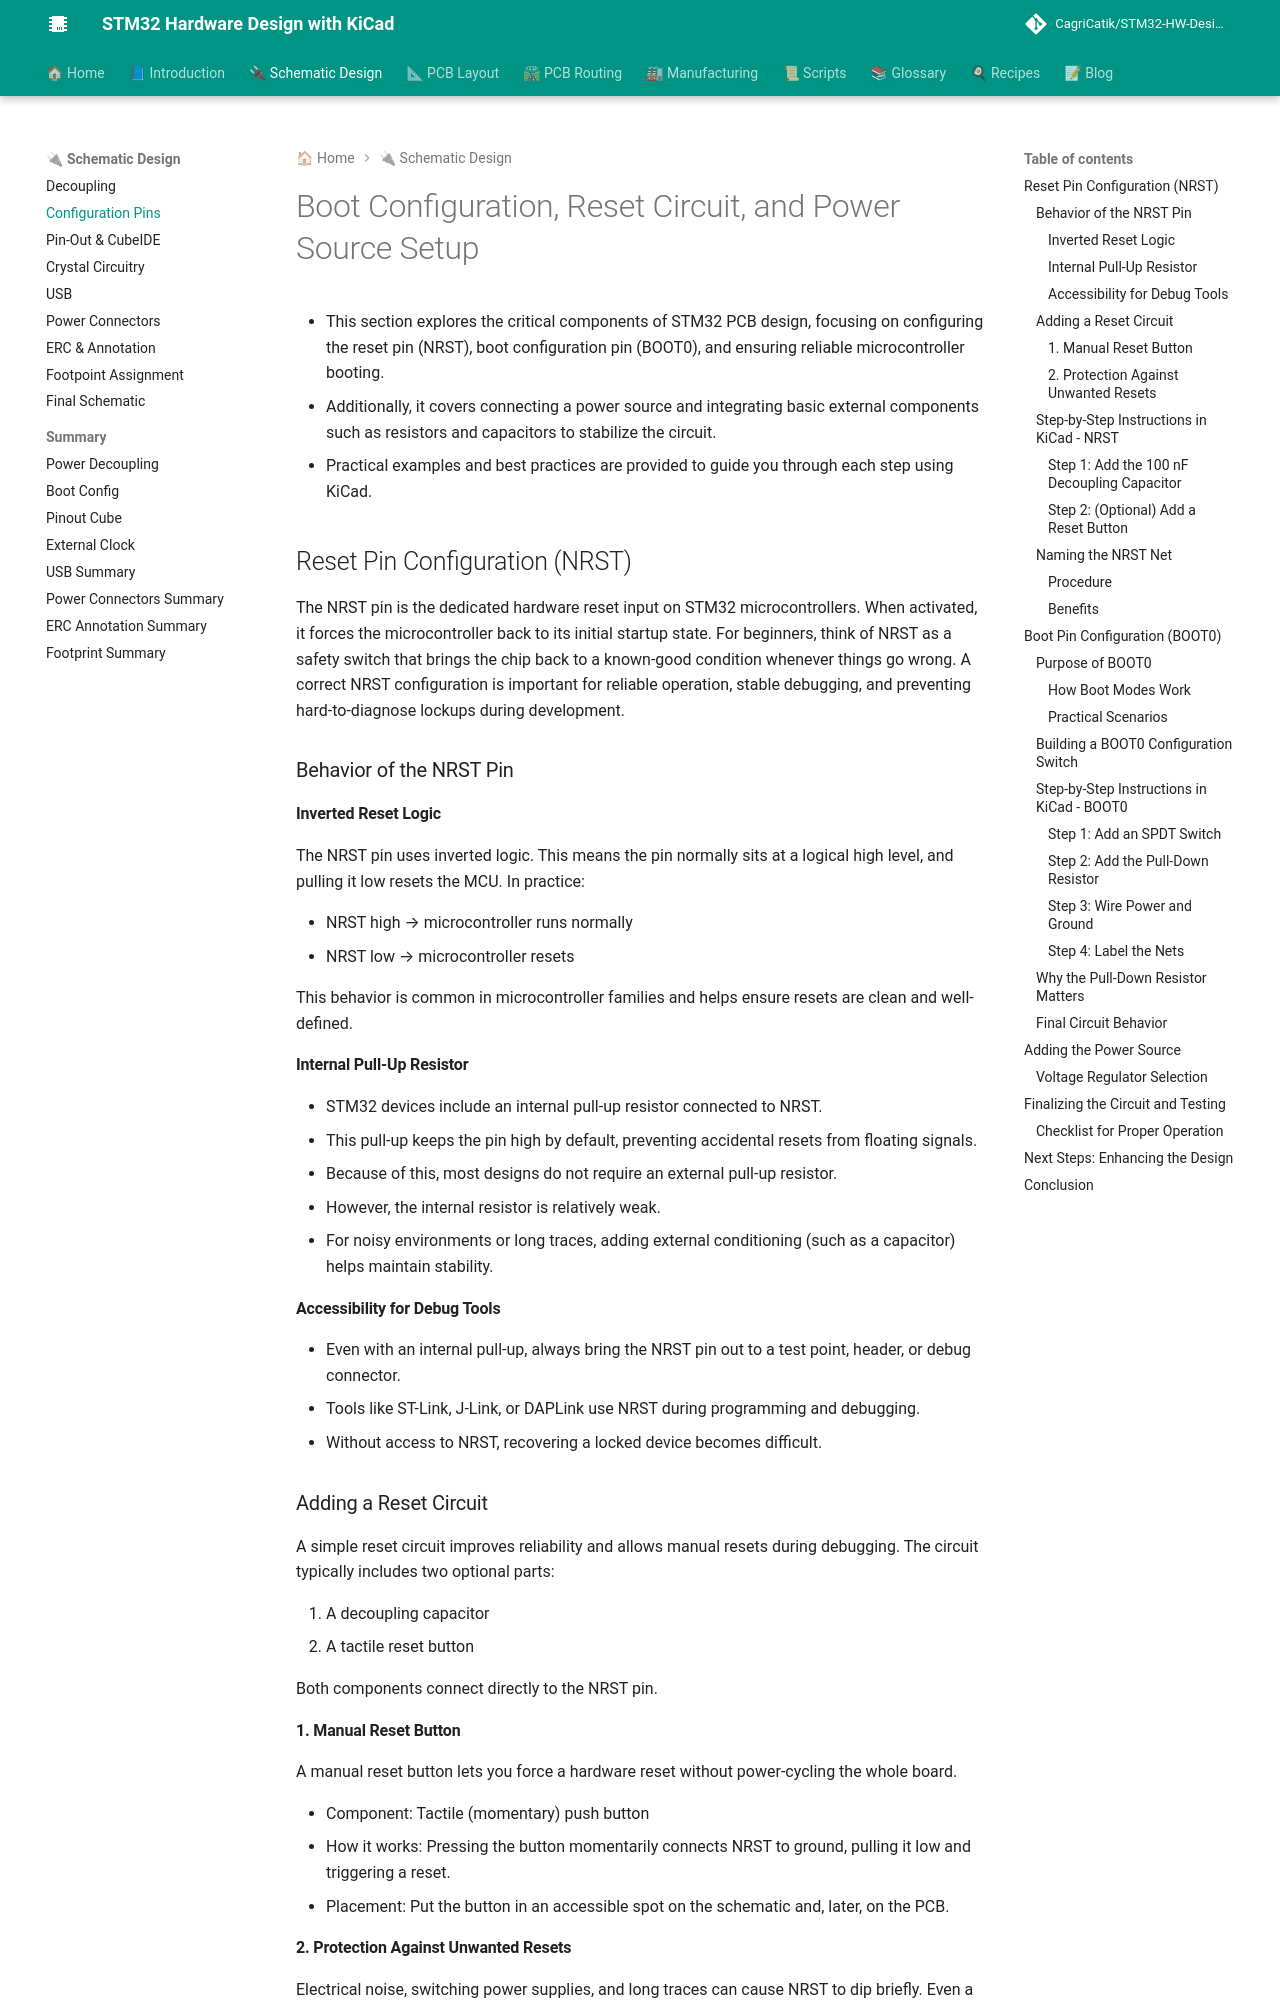

repository: CagriCatik/STM32-HW-Design-with-KiCAD · page: 02_Schematic/02_STM32_Configuration_Pins/index.html · generator: mkdocs

# Boot Configuration, Reset Circuit, and Power Source Setup

- This section explores the critical components of STM32 PCB design, focusing on configuring the reset pin (NRST), boot configuration pin (BOOT0), and ensuring reliable microcontroller booting.
- Additionally, it covers connecting a power source and integrating basic external components such as resistors and capacitors to stabilize the circuit.
- Practical examples and best practices are provided to guide you through each step using KiCad.

## Reset Pin Configuration (NRST)

The NRST pin is the dedicated hardware reset input on STM32 microcontrollers. When activated, it forces the microcontroller back to its initial startup state. For beginners, think of NRST as a safety switch that brings the chip back to a known-good condition whenever things go wrong. A correct NRST configuration is important for reliable operation, stable debugging, and preventing hard-to-diagnose lockups during development.

### Behavior of the NRST Pin

#### Inverted Reset Logic

The NRST pin uses inverted logic. This means the pin normally sits at a logical high level, and pulling it low resets the MCU. In practice:

- NRST high → microcontroller runs normally
- NRST low → microcontroller resets

This behavior is common in microcontroller families and helps ensure resets are clean and well-defined.

#### Internal Pull-Up Resistor

- STM32 devices include an internal pull-up resistor connected to NRST.
- This pull-up keeps the pin high by default, preventing accidental resets from floating signals.
- Because of this, most designs do not require an external pull-up resistor.
- However, the internal resistor is relatively weak.
- For noisy environments or long traces, adding external conditioning (such as a capacitor) helps maintain stability.

#### Accessibility for Debug Tools

- Even with an internal pull-up, always bring the NRST pin out to a test point, header, or debug connector.
- Tools like ST-Link, J-Link, or DAPLink use NRST during programming and debugging.
- Without access to NRST, recovering a locked device becomes difficult.

### Adding a Reset Circuit

A simple reset circuit improves reliability and allows manual resets during debugging.
The circuit typically includes two optional parts:

1. A decoupling capacitor
2. A tactile reset button

Both components connect directly to the NRST pin.

#### 1. Manual Reset Button

A manual reset button lets you force a hardware reset without power-cycling the whole board.

- Component: Tactile (momentary) push button
- How it works: Pressing the button momentarily connects NRST to ground, pulling it low and triggering a reset.
- Placement: Put the button in an accessible spot on the schematic and, later, on the PCB.
